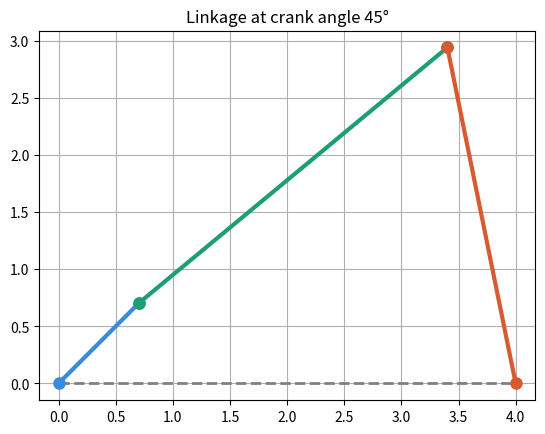

The script that saved this image:
"""
LinkSim: kinematic analysis of a planar four-bar linkage.

Solves the vector loop equation for a four-bar mechanism to find
the coupler and rocker angles as the crank rotates through a full
cycle, then analyzes motion and mechanical performance.
"""

# Link lengths (arbitrary units, e.g. cm)
GROUND = 4.0   # O2 to O4, fixed
CRANK = 1.0    # O2 to A, rotates fully — this is your input
COUPLER = 3.5  # A to B, the floating link
ROCKER = 3.0   # B to O4, swings back and forth

# Sanity check: Grashof's condition — shortest + longest <= sum of
# the other two. If this holds, the crank can rotate a full 360°.
lengths = [GROUND, CRANK, COUPLER, ROCKER]
if min(lengths) + max(lengths) > sum(lengths) - min(lengths) - max(lengths):
    print("Warning: this linkage may not satisfy Grashof's condition — "
          "the crank might not be able to fully rotate.")
else:
    print("Grashof condition satisfied — crank can fully rotate.")

#--------------------------------------------------------------------------

import numpy as np #library for working with arrays
from scipy.optimize import fsolve #finding the roots of a function


def loop_equations(unknowns, theta2): #function defined named loop equations, and takes two inputs, unknowns and theta2. Unknowns are the guesses we make for 03 and 04, and 02 is known
    """
    The two vector loop equations that must both equal zero.
    unknowns = [theta3, theta4] -- what we're solving for.
    theta2 -- the crank angle we've chosen (input, in radians).
    """
    theta3, theta4 = unknowns
    eq1 = CRANK * np.cos(theta2) + COUPLER * np.cos(theta3) - ROCKER * np.cos(theta4) - GROUND #vector equation of X lengths crank + coupler - rocker - ground = 0
    eq2 = CRANK * np.sin(theta2) + COUPLER * np.sin(theta3) - ROCKER * np.sin(theta4) #vector equation of Y lengths crank + coupler - rocker = 0
    return [eq1, eq2] #outputted when we use this function, the two equations must equal zero for the loop to close, otherwise will keep adjusting 03 and 04


def solve_position(theta2, initial_guess=(1.0, 2.0)): #numerical methods approach to find 03 and 04, given 02 and an initial guess for 03 and 04
    """
    Given a crank angle theta2 (radians), find the coupler angle (theta3)
    and rocker angle (theta4) that close the loop.
    """
    theta3, theta4 = fsolve(loop_equations, initial_guess, args=(theta2,)) #solve for 0
    return theta3, theta4 #function outputs the values of 03 and 04 that give 0, given 02

#------------------------------------------------------------------------------------------------------------------

def get_joint_positions(theta2, theta3, theta4): #get the x,y coordintes of the four joints in the linkage, given the angles of the three moving links
    O2 = (0, 0) #O2 is our initial crank so stays at the origin
    O4 = (GROUND, 0) #O4 depends on the length of our ground linkage but is completely horizontal from O2
    A = (CRANK * np.cos(theta2), CRANK * np.sin(theta2)) #Using basic trig to find x,y coordinates of A, which is the point where crank and coupler meet
    B = (O4[0] + ROCKER * np.cos(theta4), O4[1] + ROCKER * np.sin(theta4)) #Using basic trig to find x,y coordinates of B, which is the point where coupler and rocker meet
    return O2, A, B, O4 #Output the coordinates of the four joints in the linkage, which can be used to draw the linkage

def sweep_crank(num_steps=100): #function to sweep the crank through a full rotation, and find the corresponding angles of the coupler and rocker
    theta2_values = np.linspace(0, 2 * np.pi, num_steps) #create an array of crank angles from 0 to 2pi radians (linspace means evenly spaced values)
    return theta2_values

def solve_full_rotation(num_steps=100): #function to sweep the crank through a full rotation, and find the corresponding angles of the coupler and rocker
    theta2_values = sweep_crank(num_steps) #get the array of crank angles from 0 to 2pi radians
    results = [] #empty list called results to store 03 and 04angles

    guess = (1.0, 2.0) #initial guess for 03 and 04
    for theta2 in theta2_values: #for each value of 02, find the corresponding 03 and 04
        theta3, theta4 = solve_position(theta2, initial_guess=guess) #solves the position of 04 and 03 for whichever value of 02 we are currently on, using the previous values of 03 and 04 as the initial guess for the next iteratio
        results.append((theta2, theta3, theta4)) #saves the angle's results as a bundle of three values, 02, 03, and 04, and appends (adds to the end) it to the results list
        guess = (theta3, theta4) #makes the solver faster using the previous solution as the initial guess for the next iteration, since the angles will not change drastically from one step to the next
    return results #returns the list of all the angles of 02, 03, and 04 for the full rotation of the crank

#plotting functions below

import matplotlib.pyplot as plt #library for plotting

def plot_linkage(theta2): #function to plot the linkage at a given crank angle
    theta3, theta4 = solve_position(theta2) #find the corresponding angles of the coupler and rocker for the given crank angle
    O2, A, B, O4 = get_joint_positions(theta2, theta3, theta4) #find the x,y coordinates of the four joints in the linkage for the given angles

# Ground link (fixed, dashed)
    plt.plot([O2[0], O4[0]], [O2[1], O4[1]], '--', color='gray', linewidth=2) #plots the ground link as a dashed line between O2 and O4

    # Crank (blue)
    plt.plot([O2[0], A[0]], [O2[1], A[1]], 'o-', color='#378ADD', linewidth=3, markersize=8) #plots the crank as a solid line between O2 and A, with blue color, linewidth of 3, and markersize of 8

    # Coupler (green)
    plt.plot([A[0], B[0]], [A[1], B[1]], 'o-', color='#1D9E75', linewidth=3, markersize=8) #plots the coupler as a solid line between A and B, with green color, linewidth of 3, and markersize of 8

    # Rocker (orange)
    plt.plot([B[0], O4[0]], [B[1], O4[1]], 'o-', color='#D85A30', linewidth=3, markersize=8) #plots the rocker as a solid line between B and O4, with orange color, linewidth of 3, and markersize of 8


    plt.axis('equal') #x and y must use the same scale
    plt.grid(True) #adds a background grid to the plot
    plt.title(f"Linkage at crank angle {np.degrees(theta2):.0f}°") #labels the plot with the current crank angle in degrees
    plt.show() #opens window to display the plot




if __name__ == "__main__":
    print(f"Ground: {GROUND}, Crank: {CRANK}, Coupler: {COUPLER}, Rocker: {ROCKER}")

    theta2_rad = np.radians(45) #convert 45 degrees to radians
    theta3, theta4 = solve_position(theta2_rad) #using solve position function to find 03 and 04 given 02 = 45 degrees
    print(f"\nAt crank angle 45°:")
    print(f"Coupler angle: {np.degrees(theta3):.2f}°")
    print(f"Rocker angle: {np.degrees(theta4):.2f}°") #converts output from radians to degrees and prints it out
    print(f"Joint positions: {get_joint_positions(theta2_rad, theta3, theta4)}") #output x,y positions of all joints

    full_results = solve_full_rotation(num_steps=10) #find all angles of 02, 03, and 04 for a full rotation of the crank, using 10 steps
    print(f"\nFirst result: {full_results[0]}") #crank at 0 rad
    print(f"Last result: {full_results[-1]}") #crank at 2pi rad, which is the same as 0 rad, so the first and last results should be the same
    print(f"Total steps solved: {len(full_results)}")

    plot_linkage(np.radians(45)) #setting 02 to 45 degrees and plotting the linkage at that angle
